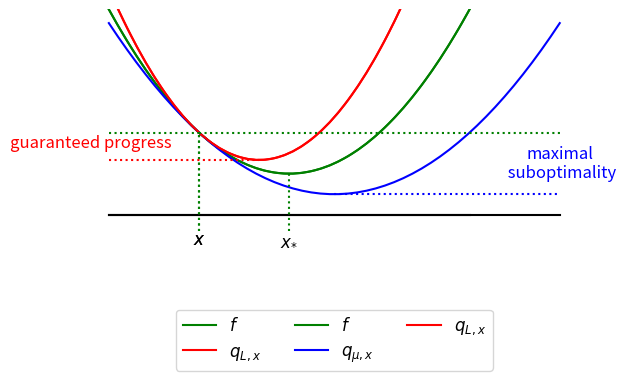

Python code for this plot:
#!/usr/bin/env python
# coding: utf-8

# # Gradient Descent

# ## Überblick

# Wir betrachten das Gradient-Descent Verfahren 
# \begin{equation*}
# x_{t+1} = x_t - \gamma_t f'_t,
# \end{equation*}
# untersuchen Konvergenz, d.h.
# \begin{equation*} 
# f_t - f_\ast \xrightarrow{t\to\infty} 0
# \end{equation*}
# bzw.
# \begin{equation*} 
# \|x_t - x_\ast\| \xrightarrow{t\to\infty} 0
# \end{equation*}  
# und versuchen das asymptotische Verhalten genauer zu analysieren.
#   
# Für den Rest des Kapitels setzen wir $f\in C^1(\mathbb{R}^d)$ konvex und $\gamma_t = \gamma$ konstant voraus.

# ## Vorüberlegungen

# Ist
#   $f\in C^1(\mathbb{R}^d)$, 
#   $x_\ast = \mathrm{argmin}_{x\in\mathbb{R}}f(x)$, 
#   $x_{t+1} = x_t - \gamma f'_t$, dann gilt
#   \begin{equation*} 
#   \begin{aligned}
#   \|x_{t+1}-x_{*}\|_{2}^{2} 
#   &=\|x_{t}-x_{*}-\gamma f_{t}^{\prime}\|_{2}^{2} \\
#   &=\|x_{t}-x_{*}\|_{2}^{2}+\gamma^{2}\|f_{t}^{\prime}\|_{2}^{2}-2
#   \gamma f_{t}^{\prime}(x_{t}-x_{*})
#   \end{aligned}
#   \end{equation*}
#   und somit
#   \begin{equation*} 
#   f'_{t}(x_{t}-x_{*}) 
#   =\frac{1}{2 \gamma}\big(\gamma^{2}\|f_{t}^{\prime}\|_{2}^{2}
#   +\|x_{t}-x_{*}\|_{2}^{2}-\|x_{t+1}-x_{*}\|_{2}^{2}\big).
#   \end{equation*}
# 
# Für konvexes $f$  ist
#   \begin{equation*} 
#   f(y) \geq f(x) + f'(x)(y-x)
#   \end{equation*}
#   und mit $y=x_\ast$, $x=x_t$
#   \begin{equation*} 
#   f_\ast \geq f_t + f'_t (x_\ast-x_t)
#   \end{equation*}
#   bzw.
#   \begin{align*} 
#   0 
#   \leq f_t - f_\ast
#   &\leq f'_t(x_t - x_\ast)\\
#   &= \frac{1}{2 \gamma}\big(\gamma^{2}\|f_{t}^{\prime}\|_{2}^{2}
# +\|x_{t}-x_{*}\|_{2}^{2}-\|x_{t+1}-x_{*}\|_{2}^{2}\big).
#   \end{align*}

# Aufsummiert erhält man
# \begin{align*} 
# \sum_{t=0}^{T-1} (f_t - f_\ast)
# & \leq \sum_{t=0}^{T-1} f'_t(x_t - x_\ast)\\
# &   =   \frac{1}{2 \gamma}
#         \ \sum_{t=0}^{T-1} 
#          \big( \gamma^{2}\|f_{t}^{\prime}\|_{2}^{2}
#                 +\|x_{t}-x_\ast\|_{2}^{2}
#                 -\|x_{t+1}-x_{*}\|_{2}^{2}
#           \big)
# \end{align*}
# bzw.
# \begin{align*} 
# \underbrace{\frac{1}{T}\sum_{t=0}^{T-1} (f_t - f_\ast)}_{\text{''mittlere Abweichung von } f_\ast  \text{''}}
# & \leq 
#   \frac{\gamma}{2}
#   \underbrace{\frac{\sum_{t=0}^{T-1} \|f_{t}^{\prime}\|_{2}^{2}}{T}}_\text{''mittlerer Gradient''} 
# \\
# & \quad +
#   \frac{1}{2 \gamma}
#   \underbrace{\frac{\|x_{0}-x_\ast\|_{2}^{2}-\left\|x_{T}-x_{*}\right\|_{2}^{2}}{T}}_{\leq \frac{\|x_{0}-x_\ast\|_{2}^{2}}{T} = \mathcal{O}(\frac{1}{T})\ \text{''Startfehler''}}.
# \end{align*}

# Mit $\hat{t} = \mathrm{argmin}_{t\in\{0,\ldots,T-1\}}(f_t - f_\ast)$ ($\hat{t}$ nicht notwendig gleich $T-1$) folgt
#   \begin{equation*} 
#   f_{\hat{t}} - f_\ast \leq \frac{1}{T}\sum_{t=0}^{T-1} (f_t - f_\ast).
#   \end{equation*}
# Der Anteil 
#   \begin{equation*} 
#   \frac{1}{2 \gamma}\frac{\|x_{0}-x_\ast\|_{2}^{2}-\|x_{T}-x_{*}\|_{2}^{2}}{T}
#   \end{equation*} 
#   war zu erwarten.
# Das Ziel ist es nun
#   \begin{equation*} 
#   \frac{\gamma}{2T} \sum_{t=0}^{T-1} \|f_{t}^{\prime}\|_{2}^{2}
#   \end{equation*}
#   zu kontrollieren.
# Dazu muss $f$ zusätzliche Voraussetzungen erfüllen.

# ## Lipschitz-Stetigkeit

# Im letzten Abschnitt haben wir  $f\in C^1(\mathbb{R}^d)$ konvex vorausgesetzt.
# Jetzt fordern wir zusätzlich Lipschitz-Stetigkeit von $f$, d.h.
# \begin{equation*} 
# |f(y) - f(x)| \leq L_f \|y - x\| \quad \forall x,y\in\mathbb{R}^d.
# \end{equation*}
# Dies ist äquivalent zur Beschränktheit des Gradienten, wie das folgende
# Ergebnis aus der Analysis zeigt.

# **Lemma:** $f:\mathbb{R}^d \supset \mathrm{dom}(f) \rightarrow \mathbb{R}$ differenzierbar
# (nicht notwendig konvex), $X\subset\mathrm{dom}(f)$ offen, konvex.
# Dann ist
# \begin{equation*} 
# |f(x) -f(y)| \leq L_f \|x-y\| \quad \forall x,y\in X
# \end{equation*}
# äquivalent zu
# \begin{equation*} 
# \|f'(x)\| \leq L_f \quad \forall x\in X,
# \end{equation*}
# wobei bei $f'$ die induzierte Operatornorm benutzt wird.

# **Beweis:**
# 
# "$\Rightarrow$"
# 
# - für $f$ gelte
#     \begin{equation*} 
#     |f(x) -f(y)| \leq L_f \|x-y\| \quad \forall x,y\in X
#     \end{equation*}
# 
# - da $X$ offen ist gibt es für jedes $x\in X$ eine Kugel
# $B_r(x)$ mit ${B}_r(x)\subset X$
# 
# - für beliebiges $v\in\mathbb{R}^d$ mit $\|v\|=1$ ist deshalb die Funktion
#     \begin{equation*} 
#     g(t) = f(x + tv), \quad t \in (-r,r)
#     \end{equation*}
#   wohldefiniert
# 
# - mit $f$ ist auch $g$ differenzierbar mit
#     \begin{equation*} 
#     g'(t) = f'(x + tv)v
#     \end{equation*}
#   und somit gilt für alle $v\in\mathbb{R}^d$ mit $\|v\|=1$
#     \begin{align*}
#     \|f'(x)v\|
#     &= |g'(0)| \\
#     &= \big| \lim_{t\to 0} \frac{g(t) - g(0)}{t}  \big| \\
#     &= \lim_{t\to 0}  \big| \frac{f(x + tv) - f(x)}{t}  \big| \\
#     &\leq L_f \lim_{t\to 0}  \big\| \frac{x + tv - x}{t}  \big\| \\
#     & = L_f \|v\|,
#     \end{align*}
#   also
#     \begin{equation*} 
#     \|f'(x)\| \leq L_f 
#     \end{equation*}
# 
# "$\Leftarrow$"
# 
# - für $f$ gelte
#     \begin{equation*} 
#     \|f'(x)\| \leq L_f \quad \forall x\in X
#     \end{equation*}
# 
# - da $X$ konvex ist, ist für alle $x,y\in X$ und $t\in[0,1]$ die Funktion
#     \begin{equation*} 
#     g(t) = f\big(x+ t(y-x)\big)
#     \end{equation*}
#   wohldefiniert und es gilt
#     \begin{equation*} 
#     g(0) = f(x),
#     \quad
#     g(1) = f(y)
#     \end{equation*}
# 
# - mit $f$ ist auch $g$ differenzierbar mit
#     \begin{equation*} 
#     g'(t) = f'\big(x+ t(y-x)\big)(y-x)
#     \end{equation*}
# 
# - durch Anwendung des Mittelwertsatzes folgt
#     \begin{align*}
#     |f(x) - f(y)| 
#     & = |g(1) - g(0)| \\
#     & = |g'(\tau)|\\
#     & = |f'\big(\underbrace{x+ \tau (y-x)}_{\xi}\big)(y-x)| \\
#     & \leq \|f'(\xi)\| \ \|y-x\| \\
#     & \leq L_f \|x-y\| 
#     \end{align*}
# 
# $\square$

# Setzen wir dies in die summierte Abschätzung von oben ein, so erhalten wir
#   \begin{align*}
#   \sum_{t=0}^{T-1} (f_t - f_\ast)
#   &\leq \sum_{t=0}^{T-1}f'_t(x_t - x_\ast)\\
#   & = \frac{1}{2 \gamma}
#       \ \sum_{t=0}^{T-1} 
#    \big(\gamma^{2}\|f_{t}^{\prime}\|_{2}^{2}+\|x_{0}-x_\ast\|_{2}^{2}-\|x_{t+1}-x_{*}\|_{2}^{2}\big)\\
#   & \leq \frac{\gamma}{2}T L_f^2 
#   + \frac{1}{2\gamma} 
#   \big( 
#   \underbrace{\|x_{0}-x_{*}\|_{2}^{2}}_{e_0^2}
#   -
#   \underbrace{\|x_{T}-x_{*}\|_{2}^{2}}_{\geq 0}
#   \big)\\
#   &\leq \frac{\gamma T L_f^2}{2} + \frac{e_0^2}{2\gamma},\\
#   \end{align*}
# also
#   \begin{align*} 
#   \min_{t=0,\ldots,T-1}(f_t - f_\ast)
#   \leq \frac{1}{T} \sum_{t=0}^{T-1} (f_t - f_\ast)
#   \leq \frac{\gamma L_f^2}{2} + \frac{e_0^2}{2\gamma T}.
#   \end{align*}

# Wann verschwindet die rechte Seite für $T\to\infty$ ?
# Beide Summanden auf der rechten Seite sind $\geq 0$, so dass
#   \begin{equation*} 
#   \frac{\gamma L_f^2}{2}\xrightarrow{T\to\infty}0,
#   \quad
#   \frac{e_0^2}{2\gamma T}\xrightarrow{T\to\infty}0
#   \end{equation*}
# gelten muss, also
#   \begin{equation*} 
#   \gamma \xrightarrow{T\to\infty}0, \quad \gamma T \xrightarrow{T\to\infty}\infty.
#   \end{equation*}
# Mit dem Ansatz
#   \begin{equation*} 
#   \gamma = \frac{c}{T^\omega}, \quad c,\omega > 0
#   \end{equation*}
# gilt immer $\gamma \xrightarrow{T\to\infty}0$.

# Für den zweiten Teil erhalten wir 
#   $\gamma T = c T^{1-\omega}\xrightarrow{T\to\infty}\infty$
# falls  $1-\omega>0$, also 
#   \begin{equation*} 
#   \omega < 1
#   \end{equation*}
# ist.
# Oben eingesetzt folgt
#   \begin{align*} 
#   \min_{t=0,\ldots,T-1}(f_t - f_\ast)
#   &\leq \frac{\gamma L_f^2}{2} + \frac{e_0^2}{2\gamma T} \\ 
#   & = 
#   \frac{c L_f^2}{2}\frac{1}{T^\omega} + \frac{e_0^2}{2c} \frac{1}{T^{1-\omega}} \\
#   &= \mathcal{O}\Big(\big(\frac{1}{T}\big)^{\min(\omega,1-\omega)}\Big).
#   \end{align*}

# Die obere Schranke
#   \begin{equation*} 
#   g(\gamma) = \frac{\gamma L_f^2}{2} + \frac{e_0^2}{2\gamma T}
#   \end{equation*}
# wird wegen
#   \begin{equation*} 
#   g'(\gamma) = \frac{ L_f^2}{2} - \frac{e_0^2}{2\gamma^2 T},
#   \quad
#   g''(\gamma) =  \frac{e_0^2}{\gamma^3 T} \geq 0
#   \end{equation*}
# minimal für
#   \begin{equation*} 
#   \gamma_{\min} = \frac{e_0}{L_f\sqrt{T}}
#   \end{equation*}
# mit
#   \begin{equation*} 
#   g_{\min} = g(\gamma_{\min}) = \frac{ L_f e_0}{\sqrt{T}}.
#   \end{equation*}

# Damit erhalten wir das folgende Ergebnis.
# 
# 
# **Satz:** $f:\mathbb{R}^d\to \mathbb{R}$, konvex, $C^1$, L-stetig mit Konstante $L_f$
# und es existiere $x_\ast = \mathrm{argmin}_{x\in\mathbb{R}^d}f(x)$.
# 
# Mit $\gamma = \frac{c}{T^\omega}$, $\omega\in(0,1)$, gilt
# \begin{align*} 
# \min_{t=0,\ldots,T-1}(f_t - f_\ast)
# &\leq \frac{1}{T} \sum_{t=0}^{T-1} (f_t - f_\ast)\\
# &= \mathcal{O}\Big(\big(\frac{1}{T}\big)^{\min(\omega,1-\omega)}\Big)
# \quad 
# \text{für}
# \quad
# T\to\infty.
# \end{align*}
# 
# Die optimale Ordnung ist $\frac{1}{2}$ bei $\omega=\frac{1}{2}$.
# 
# Mit $e_0 = \|x_0 - x_\ast\|_2$, $\gamma = \frac{e_0}{L_f\sqrt{T}}$ gilt außerdem
# \begin{equation*} 
# \min_{t=0,\ldots,T-1}(f_t - f_\ast)
# \leq \frac{1}{T} \sum_{t=0}^{T-1} (f_t - f_\ast)
# \leq \frac{ L_f e_0}{\sqrt{T}}.
# \end{equation*}  

# **Bemerkung:**
# 
# - $\min_{t=0,\ldots,T-1}(f_t - f_\ast) \leq \varepsilon$ gilt damit sicher, falls
#     \begin{equation*} 
#     \frac{ L_f e_0}{\sqrt{T}} \leq \varepsilon
#     \end{equation*}
#   bzw.
#     \begin{equation*} 
#     T \geq \big(\frac{e_0}{L_f \varepsilon}\big)^2
#     \end{equation*}
# 
# - für $\min_{t=0,\ldots,T-1}(f_t - f_\ast) \leq \varepsilon$ benötigen 
#   wir damit höchstens $\mathcal{O}(\frac{1}{\varepsilon^2})$ Schritte
# 
# - in der Praxis gibt man $\varepsilon$ vor, bestimmt $T$ und das zugehörige (feste) 
#     \begin{equation*} 
#     \gamma = \frac{e_0}{L_f\sqrt{T}}
#     \end{equation*}  und führt dann (maximal) $T-1$ Schritte des Verfahrens durch
# 
# - für $\varepsilon\to 0$ gilt $T\to\infty$ und 
#     \begin{equation*} 
#     \gamma = \frac{e_0}{L_f\sqrt{T}} \to 0
#     \end{equation*}

# ## $L$-Glattheit

# Ist $f$ konvex und $C^1$, dann gilt
# \begin{equation*} 
# f(y) \geq f(x) + f'(x)(y-x),
# \end{equation*}
# d.h. der Graph von $f$ verläuft oberhalb seiner Tangenten.
# Zur Abschätzung nach oben führen wir den folgenden Begriff ein.
# 
# 
# **Definition:**
# $f:\mathbb{R}^d \supset \mathrm{dom}(f) \to \mathbb{R}$ (nicht notwendig konvex),
# $X\subset \mathrm{dom}(f)$. 
# $f$ heißt $L$-glatt auf $X$ falls ein $L>0$ existiert, mit
# \begin{equation*} 
# f(y) \leq f(x) + f'(x)(y-x) + \frac{1}{2}L \|y-x\|_2^2
# \quad \forall x,y\in X.
# \end{equation*}
# 
#   
# **Bemerkung:** Ist $f$ $L$-glatt, so verläuft der Graph von $f$ unterhalb der
# quadratischen Approximation 
# \begin{equation*} 
# q_{L,x}(y) = f(x) + f'(x)(y-x) + \frac{1}{2}L\|y-x\|_2^2.
# \end{equation*}

# In[1]:


import sympy as sy
import numpy as np
import matplotlib.pyplot as plt

get_ipython().run_line_magic('matplotlib', 'inline')

fsize = 12

x = sy.symbols('x')
f  = sy.Lambda(x, x*x/2 + 1/2)
f1 = sy.Lambda(x, f(x).diff(x))

L  = 3/4
x0 = -1

ql = sy.Lambda(x, f(x0) + f1(x0)*(x-x0) + L*(x-x0)**2)

ql = sy.lambdify(x, ql(x))
f  = sy.lambdify(x, f(x))

x = np.linspace(-2,2)
xmin = x.min()
xmax = x.max()
plt.plot(x, f(x) , 'g', label = '$f$')
plt.plot(x, ql(x), 'r', label = '$q_{L,x}$')
plt.axis('off')
#
tic = 0.2
plt.plot([xmin, xmax], [0,0], 'k')
#
plt.text(x0, -tic, '$x$', ha = 'center', va = 'top', fontsize=fsize)
plt.plot([x0,x0], [-tic,f(x0)], 'g:')
#
plt.legend(loc='lower center', ncol=3, fontsize=fsize)
plt.ylim(xmin, f(xmin));


# $L$-Glattheit ist eng verknüpft mit der  Lipschitz-Stetigkeit
# des Gradienten $f'$.
# 
# 
# **Lemma:**
# $f:\mathbb{R}^d \supset \mathrm{dom}(f) \to \mathbb{R}$ 
# sei differenzierbar (nicht notwendig konvex).
# Ist $f'$  Lipschitz-stetig, d.h.
# \begin{equation*} 
# \|f'(y) - f'(x)\| \leq L \|y-x\| \quad \forall x,y,
# \end{equation*}
# dann gilt
# \begin{equation*} 
# \big(f'(y)-f'(x)\big)(y-x) \leq L \|y-x\|^2.
# \end{equation*}
#   
# **Beweis:**
# Da $f'(x), f'(y)$ lineare stetige Operatoren sind gilt
# \begin{align*} 
# \big(f'(y)-f'(x)\big)(y-x)
# &\leq \big|\big(f'(y)-f'(x)\big)(y-x) \big|\\
# &\leq \|f'(y)-f'(x)\| \ \|y-x\|\\
# &\leq L \|y-x\|^2
# \end{align*}
# 
# $\square$

# **Lemma:**
# $f:\mathbb{R}^d \supset \mathrm{dom}(f) \to \mathbb{R}$ 
# sei differenzierbar (nicht notwendig konvex),
# $\mathrm{dom}(f)$ konvex.
# Dann ist
# \begin{equation*} 
# \big(f'(y)-f'(x)\big)(y-x) \leq L \|y-x\|^2
# \quad \forall x,y
# \end{equation*}
# äquivalent zu
# \begin{equation*} 
# f(y) \leq f(x) + f'(x)(y-x) + \frac{1}{2} L \|y-x\|^2
# \quad \forall x,y.
# \end{equation*}

# **Beweis:**
# 
# "$\Rightarrow$"
# 
# - mit
#     \begin{equation*} 
#     g(t) = f\big(x+t(y-x)\big)
#     \end{equation*}
#   folgt
#     \begin{equation*} 
#     g'(t) = f'\big(x+t(y-x)\big)(y-x)
#     \end{equation*}    
#   und für $t>0$
#     \begin{align*}
#     g'(t) - g'(0)
#     & = \big( f'\big(x+t(y-x)\big) - f'(x) \big) (y-x) \\
#     & = \frac{1}{t} \big( f'\big(x+t(y-x)\big) - f'(x) \big) t(y-x) \\
#     &\leq \frac{1}{t}  L \|t(y-x)\|^2 \\
#     & = tL \|y-x\|^2 
#     \end{align*}
# 
# - damit erhalten wir
#     \begin{align*}
#     f(y)
#     &= g(1) \\
#     &= g(0) + \int_0^1g'(\tau)\:d\tau\\
#     &\leq f(x)  + \int_0^1 g'(0) + \tau L \|y-x\|^2  \:d\tau\\
#     & = f(x) +  f'(x)(y-x) + \frac{1}{2} L \|y-x\|^2
#     \end{align*}
# 
# "$\Leftarrow$"
# 
# - nach Voraussetzung ist
#     \begin{equation*} 
#     f(y) \leq f(x) + f'(x)(y-x) + \frac{1}{2} L \|y-x\|^2
#     \end{equation*}
#   bzw.
#     \begin{equation*} 
#     f(x) \leq f(y) + f'(y)(x-y) + \frac{1}{2} L \|x-y\|^2
#     \end{equation*}
# 
# - Addition der beiden Ungleichungen liefert
#     \begin{equation*} 
#     f(y) + f(x) \leq f(x) + f(y) + \big(f'(x)-f'(y)\big) (y-x) +  L \|y-x\|^2,
#     \end{equation*}
#   also
#     \begin{equation*} 
#     \big(f'(y)-f'(x)\big)(y-x) \leq L \|y-x\|^2
#     \end{equation*}
# 
# $\square$

# **Bemerkung:**
# Ist $f'$ Lipschitz-stetig, dann ist $f$  L-glatt.
#   
# Ist $f$ konvex, $\mathrm{dom}(f)=\mathbb{R}^d$ und existiert 
# ein $x_\ast \in \mathrm{dom}(f)$ mit $f(x_\ast)=\inf_{x}f(x)$,
# dann gilt auch die Umkehrung.

# **Lemma:**
# $f:\mathbb{R}^d  \to \mathbb{R}$ sei differenzierbar (nicht notwendig konvex) und
# es existiere $x_\ast$ mit 
# $f(x_\ast)=\inf_{x\in\mathbb{R}^d}f(x)$.
# Ist $f$ L-glatt mit Konstante $L$, dann gilt
# \begin{equation*} 
# \frac{1}{2L}\|f'(x)\|_2^2 \leq f(x) - f(x_\ast) \leq \frac{L}{2}\|x - x_\ast\|_2^2
# \end{equation*}
# und $f'$ ist Lipschitz-stetig mit Konstante $L$.

# **Beweis:**
# 
# - Abschätzung nach oben:
#   
#   - da $x_\ast$ globaler Minimierer ist muss $f'(x_\ast)=0$ sein und somit
#       \begin{align*} 
#       f(x) 
#       &\leq f(x_\ast) + f'(x_\ast)(x-x_\ast) + \frac{1}{2} L \|x-x_\ast\|_2^2\\
#       &= f(x_\ast) + \frac{1}{2} L \|x-x_\ast\|_2^2
#       \end{align*}
#     
# - Abschätzung nach unten: 
#   
#   - wir benutzen
#       \begin{align*} 
#       f(x_\ast) &= \inf_y f(y) \leq \inf_y u(y),
#       \\
#       u(y) &= f(x) + f'(x)(y-x) + \frac{1}{2} L \|y-x\|_2^2
#       \end{align*}
#     und minimieren die quadratische Funktion $u$
#   
#   - für die Ableitungen erhalten wir
#       \begin{equation*} 
#       u'(y) = f'(x) + L(y-x),
#       \quad
#       u''(y) = L I
#       \end{equation*}
# 
#   - $u$ ist (strikt) konvex mit globalem Minimierer $y_\ast$ mit
#       \begin{equation*} 
#       0 = u'(y_\ast) \quad \Leftrightarrow \quad y_\ast - x = -\frac{1}{L}f'(x)
#       \end{equation*}
#     und Minimum
#       \begin{align*}
#       u_\ast = u(y_\ast) 
#       &=  f(x) + f'(x)(y_\ast-x) + \frac{1}{2} L \|y_\ast-x\|_2^2\\
#       &=  f(x) - \frac{1}{L}\|f'(x)\|_2^2 + \frac{1}{2} L \|\frac{1}{L}f'(x)\|_2^2\\
#       &=  f(x) - \frac{1}{2L} \|f'(x)\|_2^2
#       \end{align*}
#       
#   - somit folgt
#       \begin{equation*} 
#       f(x_\ast) \leq f(x) - \frac{1}{2L} \|f'(x)\|_2^2
#       \end{equation*}
# 
# - Lipschitz-Stetigkeit von $f'$:
#  
#   - wir betrachten die Funktion
#       \begin{equation*} 
#       g(y) = f(y) - f'(x)y
#       \end{equation*}
#   
#   - mit $f$ ist auch $g$ konvex und differenzierbar mit Ableitung
#       \begin{equation*} 
#       g'(y) = f'(y) - f'(x)
#       \end{equation*}
#   
#   - damit ist $g'(x)=0$, also ist $y_\ast = x$ globales Minimum von $g$
#     
#   - außerdem folgt aus der $L$-Glattheit von $f$ für beliebiges $z$
#       \begin{align*}
#       g(y) &+ g'(y)(z-y) + \frac{1}{2} L \|z-y\|_2^2 = \\
#       &= f(y) - f'(x)y + \big( f'(y) - f'(x) \big)(z-y) + \frac{1}{2} L \|z-y\|_2^2 \\
#       & = f(y) + f'(y)(z-y) + \frac{1}{2} L \|z-y\|_2^2 
#           - f'(x)y  - f'(x) (z-y) \\
#       & \geq f(z) - f'(x) z \\
#       & = g(z)
#       \end{align*}    
#       so dass auch $g$ $L$-glatt ist
#   
#   - somit können wir die Abschätzung nach unten aus dem vorherigen Teil auf $g$ anwenden
#       und erhalten wegen $y_\ast=x$
#       \begin{align*}
#       \frac{1}{2L} \|f'(y) - f'(x)\|_2^2
#       &=  \frac{1}{2L}\|g'(y)\|_2^2 \\
#       &\leq g(y) - g(y_\ast)\\
#       & =   g(y) - g(x)\\
#       &= f(y) - f'(x)y - \big(f(x) - f'(x)x\big)\\
#       &= f(y) - f(x) - f'(x)(y-x),
#       \end{align*}
#       also
#       \begin{equation*} 
#       f(y) - f(x) - f'(x)(y-x) \geq \frac{1}{2L} \|f'(y) - f'(x)\|_2^2
#       \end{equation*}
#       bzw. durch vertauschen von $x$ und $y$
#       \begin{equation*} 
#       f(x) - f(y) - f'(y)(x-y) \geq \frac{1}{2L} \|f'(y) - f'(x)\|_2^2
#       \end{equation*}
# 
#   - durch Addition der beiden Ungleichungen erhalten wir
#       \begin{equation*} 
#       (f'(y) - f'(x))(y-x) \geq \frac{1}{L} \|f'(y) - f'(x)\|_2^2
#       \end{equation*}
#     und mit Cauchy-Schwartz
#       \begin{align*} 
#       \|f'(y) - f'(x)\|_2^2 
#       &\leq L \big(f'(y) - f'(x)\big)(x-y)\\
#       &\leq L \|f'(y) - f'(x)\|_2 \|x-y\|_2,
#       \end{align*}
#     so dass $f'$ Lipschitz-stetig mit Konstante $L$ ist
#   
#   $\square$

# **Bemerkung:** 
# Sei $f:\mathbb{R}^d\to \mathbb{R}$ konvex, $C^1$ und es existiere $x_\ast \in \mathrm{dom}(f)$ mit 
# $f(x_\ast)=\inf_{x}f(x)$. 
# Dann ist äquivalent:
# 
# - $f$ ist $L$-glatt mit Parameter $L$
#   
# - $\|f'(y)-f'(x)\|_2 \leq L \|y-x\|_2 \quad \forall x,y\in \mathbb{R}^d$
# 
# 
# $L$-Glattheit ist also unter diesen Voraussetzungen äquivalent dazu, 
# dass $f'$ Lipschitz-stetig mit Konstante $L$ ist.

# Folgende Operation erhalten die $L$-Glattheit:
# 
# - für  $i=1,\ldots,m$ seien $f_i:\mathbb{R}^d \supset \mathrm{dom}(f_i) \to \mathbb{R}$, $L$-glatt mit Parameter $L_i$ und $\lambda_i \geq 0$. Dann ist
#     \begin{equation*} 
#     f = \sum_{i=1}^m \lambda_i f_i
#     \end{equation*}
#   $L$-glatt mit Konstante
#     \begin{equation*} 
#     L = \sum_{i=1}^m \lambda_i L_i
#     \end{equation*}
#   über 
#     \begin{equation*} 
#     \mathrm{dom}(f) = \bigcap_{i=1}^m \mathrm{dom}(f_i)
#     \end{equation*}
#     
# - ist $f:\mathbb{R}^d \supset \mathrm{dom}(f) \to \mathbb{R}$ $L$-glatt mit Konstante $L$, $g:\mathbb{R}^m\to \mathbb{R}^d$ affin linear, d.h.
#   \begin{equation*} 
#   g(z) = Az + b,
#   \end{equation*}
#   dann ist $f\circ g$ auch $L$-glatt mit  
#   \begin{equation*} 
#   \tilde{L} = L \, \|A\|_2^2,
#   \quad
#   \mathrm{dom}(f\circ g)
#   =
#   \big\{z \ | z\in\mathbb{R}^m,\ g(z)\in \mathrm{dom}(f)\big\}
#   \end{equation*}

# Für $f$ konvex und $L$-glatt werden wir nun günstigere Konvergenzresultate für Gradient-Descent erhalten.
# Wir benutzen $L$-Glattheit mit $y=x_{t+1}$, $x=x_t$
#   \begin{equation*} 
#   f_{t+1} \leq f_{t}+f_{t}^{\prime}(x_{t+1}-x_{t})+\frac{L}{2}\|x_{t+1}- x_{t}\|_{2}^{2}.
#   \end{equation*}
# Mit $x_{t+1}-x_{t}=-\gamma  f_t$ folgt
#   \begin{equation*} 
#   f_{t+1} 
#   \leq f_{t}-\gamma\|f_{t}^{\prime}\|_{2}^{2}+\frac{L}{2} \gamma^{2}\|f_{t}^{\prime} \|_{2}^{2}
#   =f_{t}-\underbrace{\gamma\big(1-\frac{L}{2}\gamma\big)}_{=: \beta}\|f_{t}^{\prime}\|_2^{2}.
#   \end{equation*}
# Für $\gamma > 0$ ist $\beta > 0$ genau dann, wenn 
#   \begin{equation*} 
#   1-\frac{L}{2}\gamma > 0,
#   \end{equation*}
# also genau dann, wenn
#   \begin{equation*} 
#   0 < \gamma < \frac{2}{L}.
#   \end{equation*}

# Damit folgt
# 
# 
# **Descent-Lemma:** Ist $f:\mathbb{R}^d\to \mathbb{R}$ $L$-glatt, dann gilt 
#   \begin{equation*} 
#   f_{t+1} 
#   \leq f_{t}-\beta\|f_{t}^{\prime}\|_2^{2},
#   \quad
#   \beta = \gamma\big(1-\frac{\gamma L}{2}\big)
#   \end{equation*}
# und $\beta > 0$ falls $0 < \gamma < \frac{2}{L}$.
# 
# 
# **Bemerkung:** Für $f$ $L$-glatt und  $0 < \gamma < \frac{2}{L}$ fällt $f_t$
#   also *monoton*.

# Damit verschärfen wir jetzt unser Konvergenzresultat aus dem vorherigen Abschnitt.
# Nach den Vorüberlegungen gilt
#   \begin{equation*} 
#   \sum_{t=0}^{T-1} (f_t - f_\ast)
#   \leq  \frac{\gamma}{2} \sum_{t=0}^{T-1} \|f_{t}^{\prime}\|_{2}^{2}
#   + \frac{1}{2 \gamma} \|x_{0}-x_{*}\|_{2}^{2}
#   - \frac{1}{2 \gamma} \|x_{T}-x_{*}\|_{2}^{2}.
#   \end{equation*}
#   
# Aus dem Descent-Lemma folgt
#   \begin{equation*} 
#   \|f_{t}^{\prime}\|_2^{2} \leq \frac{1}{\beta}(f_{t}-f_{t+1})
#   \end{equation*}
# und somit
#   \begin{align*}
#   \sum_{t=0}^{T-1} (f_t - f_\ast)
#   &\leq  \frac{\gamma}{2\beta} \sum_{t=0}^{T-1}(f_{t}-f_{t+1})
#   + \frac{1}{2 \gamma} \big(\|x_{0}-x_{*}\|_{2}^{2} - \|x_{T}-x_{*}\|_{2}^{2}\big)
#   \\
#   &=  \frac{\gamma}{2\beta} (f_{0}-f_{T}) 
#   + \frac{1}{2 \gamma} \big(\|x_{0}-x_{*}\|_{2}^{2} - \|x_{T}-x_{*}\|_{2}^{2}\big).
#   \end{align*}
# Für $\gamma < \frac{2}{L}$ ist $f_{t+1}\leq f_t$, so dass
#   \begin{equation*} 
#   f_{T-1} \leq \frac{1}{T}\sum_{t=0}^{T-1}f_t 
#   \end{equation*}
# und damit
#   \begin{align*} 
#   f_{T-1}-f_\ast 
#   &\leq \frac{1}{T}\sum_{t=0}^{T-1}(f_t -f_\ast)\\
#   &\leq \frac{1}{T}
#   \Big(
#   \frac{\gamma}{2\beta} (f_{0}-f_{T}) 
#   + \frac{1}{2 \gamma} \big(\|x_{0}-x_{*}\|_{2}^{2} - \|x_{T}-x_{*}\|_{2}^{2}\big) 
#   \Big).
#   \end{align*}
# Mit $\|x_{T}-x_{*}\|_{2}\geq 0$ erhalten wir schließlich
#   \begin{equation*} 
#   f_{T-1}-f_\ast 
#     \leq \frac{1}{T}
#   \Big(
#   \frac{\gamma}{2\beta} (f_{0}-f_{\ast}) 
#   + \frac{1}{2 \gamma} \|x_{0}-x_{*}\|_{2}^{2} 
#   \Big).
#   \end{equation*}

# **Satz:** $f:\mathbb{R}^d\to \mathbb{R}$, konvex, $L$-glatt mit Konstante $L$
# und es existiere $x_\ast = \mathrm{argmin}_{x\in\mathbb{R}^d}f(x)$.
# Für  $0 < \gamma < \frac{2}{L}$ ist
# \begin{align*} 
# f_{T}-f_\ast 
# &\leq \frac{1}{T+1}
# \Big(
# \frac{\gamma}{2\beta} (f_{0}-f_{\ast}) 
# + \frac{1}{2 \gamma} \|x_{0}-x_{*}\|_{2}^{2} 
# \Big)
# \\
# &= \mathcal{O}\big( \frac{1}{T} \big)
# \quad \text{für}\quad  T\to\infty.
# \end{align*}

# **Bemerkung:**
# 
# - $f_{T} - f_\ast \leq \varepsilon$ gilt damit sicher, falls
#     \begin{equation*} 
#     \frac{1}{T+1}
#     \Big(
#     \frac{\gamma}{2\beta} (f_{0}-f_{\ast}) 
#     + \frac{1}{2 \gamma} \|x_{0}-x_{*}\|_{2}^{2} 
#     \Big) \leq \varepsilon
#     \end{equation*}
#   also
#     \begin{equation*} 
#     T \geq \frac{1}{\varepsilon}
#     \Big(
#     \frac{\gamma}{2\beta} (f_{0}-f_{\ast}) 
#     + \frac{1}{2 \gamma} \|x_{0}-x_{*}\|_{2}^{2} 
#     \Big) - 1
#     = \mathcal{O}\big(\frac{1}{\varepsilon}\big)
#     \end{equation*}
#   
# - da $\gamma < \frac{2}{L}$ sein muss kann wegen des Terms
#     \begin{equation*} 
#     \frac{1}{2 \gamma} \|x_{0}-x_{*}\|_{2}^{2}
#     \end{equation*}
#   die Asymptotik der oberen Schranke nicht mehr durch
#   eine $T$-abhängige Wahl von $\gamma$ verbessert werden

# ## $\mu$-Konvexität

# Bis jetzt haben wir nur Abschätzungen für $f_t - f_\ast$ bewiesen.
# Nun werden wir $\|x_t - x_\ast\|_2$ betrachten.
# Dazu benötigen wir nochmals stärkere Voraussetzungen, nämlich $\mu$-Konvexität.
# Damit werden wir zusätzlich auch eine besseres asymptotisches Verhalten
# nachweisen können.

# $f$ ist $\mu$-konvex falls $f(x)-\frac{\mu}{2}\|x\|_2^2$ konvex ist.
# Ist $f$ zusätzlich differenzierbar, so erhalten wir das folgende Ergebnis.
# 
# 
# **Lemma:** Ist $f$ $\mu$-konvex und differenzierbar, dann gilt
#   \begin{equation*} 
#   f(y) \geq f(x) + f'(x)(y-x) + \frac{\mu}{2}\|y-x\|_2^2
#   \quad
#   \forall x,y
#   \end{equation*}
# und
#   \begin{equation*} 
#   \big(f'(y) - f'(x)\big)(y-x) \geq \mu \|y-x\|_2^2
#   \quad
#   \forall x,y.
#   \end{equation*}

# **Beweis:**
# 
# - $f$ ist $\mu$-konvex falls $g(x) = f(x)-\frac{\mu}{2}\|x\|_2^2$ konvex ist
#   
# - mit $f$ ist auch $g$ differenzierbar mit
#     \begin{equation*} 
#     g'(x) = f'(x) - \mu x
#     \end{equation*}
#   
# - wegen
#     \begin{equation*} 
#     g(y) \geq g(x)+g'(x)(y-x)
#     \end{equation*}
#   ist
#     \begin{equation*} 
#     f(y)-\frac{\mu}{2}\|y\|_{2}^{2} 
#     \geq 
#     f(x)-\frac{\mu}{2}\|x\|_2^{2} + \big(f'(x) - \mu x\big)^T(y-x)
#     \end{equation*}
#   bzw.
#     \begin{equation*} 
#     f(y) 
#     \geq f(x)+f'(x)(y-x)
#     +\frac{\mu}{2} \big(\underbrace{y^{T} y-x^{T} x-2 x^{T}(y-x)}_{h}\big)
#     \end{equation*}
#   mit
#     \begin{align*} 
#     h 
#     &= y^{T} y - x^{T} x - 2 x^{T}y + 2 x^{T}x
#     \\
#     &= y^{T} y - 2 x^{T}y + x^{T} x
#     \\
#     &= \|y-x\|_2^2,
#     \end{align*}
#   also
#     \begin{equation*} 
#     f(y) \geq f(x) + f'(x)(y-x) + \frac{\mu}{2}\|y-x\|_2^2
#     \end{equation*}
#     
#   da $g$ konvex und differenzierbar ist, ist $g'$ monoton,
#   also
#     \begin{align*}
#     0 
#     & \leq \big(g'(y) - g'(x)\big)(y-x) \\
#     &=  \big(f'(y) - \mu y - f'(x) + \mu x\big)(y-x)\\
#     &= \big(f'(y) - f'(x)\big)(y-x) - \mu \|y-x\|_2^2
#     \end{align*}
#   und somit
#     \begin{equation*} 
#     \big(f'(y) - f'(x)\big)(y-x) \geq \mu \|y-x\|_2^2
#     \quad
#     \forall x,y
#     \end{equation*}
#     
# $\square$

# **Bemerkung:**
# 
# - ist $f$ $\mu$-konvex und $L$-glatt (und damit differenzierbar), so gilt
#     \begin{align*}
#     f(y) &\leq f(x) + f'(x)(y-x) + \frac{L}{2}\|y-x\|_2^2 =: q_{L,x}(y) \\
#     f(y) &\geq f(x) + f'(x)(y-x) + \frac{\mu}{2}\|y-x\|_2^2 =: q_{\mu,x}(y)
#     \end{align*}
#   
# - $f$ kann also zwischen den beiden quadratischen Funktionen $q_{\mu,x}$, $q_{L,x}$
#   "eingesperrt" werden
#   
# - $q_{\mu,x}$, $q_{L,x}$ berühren $f$ im Punkt $x$
# 
# - es muss immer $\mu \leq L$ gelten
#   
# - ist $\mu>0$ so ist $f$ strikt konvex und $x_\ast$ ist damit eindeutig
#   
# - ist $\mu = L$ dann ist $f = q_{\mu,x} = q_{L,x}$, d.h. $f$ ist ein quadratisches
#   Polynom

# In[3]:


import sympy as sy
import numpy as np
import matplotlib.pyplot as plt

get_ipython().run_line_magic('matplotlib', 'inline')

fsize = 12

x = sy.symbols('x')
f  = sy.Lambda(x, x*x/2 + 1/2)
f1 = sy.Lambda(x, f(x).diff(x))

m  = 1/3
L  = 3/4
x0 = -1

qm = sy.Lambda(x, f(x0) + f1(x0)*(x-x0) + m*(x-x0)**2)
ql = sy.Lambda(x, f(x0) + f1(x0)*(x-x0) + L*(x-x0)**2)


x1 = sy.solve(ql(x).diff(x))[0]
x2 = sy.solve(f1(x))[0]
x3 = sy.solve(qm(x).diff(x))[0]              

qm = sy.lambdify(x, qm(x))
ql = sy.lambdify(x, ql(x))
f  = sy.lambdify(x, f(x))

x = np.linspace(-2,3)
xmin = x.min()
xmax = x.max()
plt.plot(x, f(x) , 'g', label = '$f$')
plt.plot(x, qm(x), 'b', label = '$q_{\mu,x}$')
plt.plot(x, ql(x), 'r', label = '$q_{L,x}$')
plt.axis('off')
#
tic = 0.2
plt.plot([xmin, xmax], [0,0], 'k')
#
plt.text(x2, -tic, '$x_{*}$', ha = 'center', va = 'top', fontsize=fsize)
plt.plot([x2,x2], [-tic,f(x2)], 'g:')
#
plt.text(x0, -tic, '$x$', ha = 'center', va = 'top', fontsize=fsize)
plt.plot([x0,x0], [-tic,f(x0)], 'g:')
plt.plot([xmin,x0], [f(x0),f(x0)], 'g:')
#
plt.plot([xmin,x1], [ql(x1),ql(x1)], 'r:')
#
plt.text(xmin-tic, (f(x0)+f(x1)+tic)/2, 'guaranteed progress', color='r', ha = 'center', va = 'center', fontsize=fsize)
#
#
plt.plot([x0,xmax], [f(x0),f(x0)], 'g:')
plt.plot([x3,xmax], [qm(x3),qm(x3)], 'b:')
plt.text(xmax, (f(x0)+qm(x3))/2, 'maximal\n suboptimality', color='b', ha = 'center', va = 'center', fontsize=fsize)
#
plt.legend(loc='lower center', ncol=3, fontsize=fsize)
plt.ylim(xmin, f(xmin));


# **Lemma:**
# $f:\mathbb{R}^d  \to \mathbb{R}$ differenzierbar und
# es existiere $x_\ast$ mit 
# $f(x_\ast)=\inf_{x\in\mathbb{R}^d}f(x)$.
# Ist $f$ $\mu$-konvex dann gilt
# \begin{equation*} 
# \frac{\mu}{2}\|y-x\|_2^2\leq f(x) - f(x_\ast) \leq \frac{1}{2\mu} \|f'(x)\|_2^2. 
# \end{equation*}

# **Beweis:**
# 
# - $f$ ist $\mu$-konvex, d.h.
#     \begin{equation*} 
#     f(y) \geq f(x) + f'(x)(y-x) + \frac{\mu}{2}\|y-x\|_2^2  \quad \forall x,y
#     \end{equation*}
# 
# - Abschätzung nach unten:
#   
#   - da $x_\ast$ globaler Minimierer ist muss $f'(x_\ast)=0$ sein und 
#     aus der $\mu$-Konvexität folgt
#       \begin{align*} 
#       f(x) 
#       &\geq f(x_\ast) + f'(x_\ast)(x-x_\ast) + \frac{\mu}{2}  \|x-x_\ast\|_2^2\\
#       &   = f(x_\ast) + \frac{\mu}{2} \|x-x_\ast\|_2^2
#       \end{align*}
#     
# - Abschätzung nach oben: 
#   
#   - wir benutzen
#       \begin{align*} 
#       f(x_\ast) &= \inf_y f(y) \geq \inf_y u(y),
#       \\
#       u(y) &= f(x) + f'(x)(y-x) + \frac{\mu}{2}  \|y-x\|_2^2
#       \end{align*}
#     und minimieren die quadratische Funktion $u$
#   
#   - für die Ableitungen erhalten wir
#       \begin{equation*} 
#       u'(y) = f'(x) + \mu (y-x),
#       \quad
#       u''(y) = \mu I
#       \end{equation*}
# 
#   - für $\mu>0$ ist $u$ strikt konvex mit globalem Minimierer $y_\ast$ mit
#       \begin{equation*} 
#       0 = u'(y_\ast) \quad \Leftrightarrow \quad y_\ast - x = -\frac{1}{\mu}f'(x)
#       \end{equation*}
#     und Minimum
#       \begin{align*}
#       u_\ast = u(y_\ast) 
#       &=  f(x) + f'(x)(y_\ast-x) + \frac{1}{2} \mu \|y_\ast-x\|_2^2\\
#       &=  f(x) - \frac{1}{\mu} \|f'(x)\|_2^2 + \frac{1}{2} \mu \|\frac{1}{\mu}f'(x)\|_2^2\\
#       &=  f(x) - \frac{1}{2\mu} \|f'(x)\|_2^2
#       \end{align*}
#       
#   - somit folgt
#       \begin{equation*} 
#       f(x_\ast) \geq  f(x) - \frac{1}{2\mu} \|f'(x)\|_2^2.
#       \end{equation*}
#     bzw.
#       \begin{equation*} 
#       f(x) - f(x_\ast) \leq \frac{1}{2\mu} \|f'(x)\|_2^2 
#       \end{equation*}
#       
# $\square$

# Aus $x_{t+1} = x_t - \gamma f'_t$ hatten wir in den Vorüberlegungen
#   \begin{equation*} 
#   \|x_{t+1}-x_{*}\|_{2}^{2} 
#   =\|x_{t}-x_{*}\|_{2}^{2}+\gamma^{2}\|f_{t}^{\prime}\|_{2}^{2}-2
#   \gamma f_{t}^{\prime}(x_{t}-x_{*})
#   \end{equation*}
# erhalten.
# $\mu$-Konvexität liefert mit $y=x_\ast$, $x=x_t$
#   \begin{equation*} 
#   f_\ast \geq f_t + f'_t(x_\ast-x_t) + \frac{\mu}{2} \|x_\ast-x_t\|_2^2
#   \end{equation*}
# bzw.
#   \begin{equation*} 
#   -f'_t(x_t - x_\ast)  \leq  f_\ast - f_t - \frac{\mu}{2} \|x_t - x_\ast\|_2^2.
#   \end{equation*}
# Eingesetzt erhalten wir
#   \begin{align*}
#   \|x_{t+1}-x_{*}\|_{2}^{2} 
#   & =\|x_{t}-x_{*}\|_{2}^{2}+\gamma^{2}\|f_{t}^{\prime}\|_{2}^{2}
#      + 2 \gamma \big( f_\ast - f_t - \frac{\mu}{2} \|x_t - x_\ast\|_2^2 \big)\\
#   & \leq
#   (1-\gamma\mu) \|x_{t}-x_{*}\|_{2}^{2}+\gamma^{2}\|f_{t}^{\prime}\|_{2}^{2}
#    + 2 \gamma (f_\ast - f_t).
#   \end{align*}

# Das Descent-Lemma aus dem vorherigen Kapitel liefert
#   \begin{equation*} 
#   f_\ast - f_t 
#   \leq f_{t+1} - f_{t}
#   \leq -\beta\|f_{t}^{\prime}\|_2^{2},
#   \quad
#   \beta = \gamma\big(1-\frac{\gamma L}{2}\big)
#   \end{equation*}
# mit $\beta > 0$ für $0 < \gamma < \frac{2}{L}$, so dass
#   \begin{equation*} 
#   \|x_{t+1}-x_{\ast}\|_{2}^{2}
#   \leq 
#   (1-\gamma\mu) \ \|x_{t}-x_{*}\|_{2}^{2}
#   +(\gamma^{2} -  2 \gamma \beta)  \ \|f_{t}^{\prime}\|_{2}^{2}
#   \end{equation*}
# gilt.
#   
# Für den Vorfaktor des letzten Terms gilt wegen $\gamma>0$, $\beta = \gamma\big(1-\frac{\gamma L}{2}\big)$,
#   \begin{align*}
#   \gamma (\gamma - 2  \beta) \leq 0
#   & \quad\Leftrightarrow \quad \gamma \leq 2  \beta = \gamma(2 - \gamma L) \\
#   & \quad\Leftrightarrow \quad 1 \leq 2 - \gamma L \\
#   & \quad\Leftrightarrow \quad \gamma \leq \frac{1}{L} .
#   \end{align*}
# Somit folgt für $0<\gamma \leq \frac{1}{L}$
#   \begin{equation*} 
#   \|x_{t+1}-x_{*}\|_{2}^2 \leq \rho \|x_{t}-x_{*}\|_{2}^2,
#   \quad
#   \rho = 1-\gamma\mu 
#   \end{equation*}
# bzw.
#   \begin{equation*} 
#   \|x_{T}-x_{*}\|_{2}^2 \leq \rho^T \|x_{0}-x_{*}\|_{2}^2.
#   \end{equation*}
# Wegen $0<\mu\leq L$ und $0<\gamma\leq \frac{1}{L}$ ist 
#   \begin{equation*} 
#   0<\gamma\mu\leq \gamma L \leq 1
#   \end{equation*} 
# und somit
#   \begin{equation*} 
#   0 \leq \rho < 1,
#   \end{equation*}
# also $|\rho|< 1$ und wir erhalten Konvergenz für $x_T$.
# 
# Für $f_T$ ergibt sich direkt aus der $L$-Glattheit
#   \begin{equation*} 
#   f_T \leq f_\ast + f'_\ast(x_T - x_\ast) + \frac{L}{2} \|x_T - x_\ast\|_2^2
#   \end{equation*}
# und wegen $f'_\ast=0$
#   \begin{equation*} 
#   f_T - f_\ast  
#   \leq \frac{L}{2} \|x_T - x_\ast\|_2^2
#   \leq \frac{L}{2} \rho^T \|x_{0}-x_{*}\|_{2}^2.
#   \end{equation*}  

# Insgesamt haben wir damit das folgende Ergebnis bewiesen.
# 
# 
# **Satz:** $f:\mathbb{R}^d\to \mathbb{R}$, $\mu$-konvex mit $\mu>0$, $L$-glatt mit Konstante $L$
# und es existiere $x_\ast = \mathrm{argmin}_{x\in\mathbb{R}^d}f(x)$.
#   
# Für  $0 < \gamma \leq \frac{1}{L}$ folgt
# \begin{equation*} 
# \|x_{t+1}-x_{*}\|_{2}^2 \leq \rho \|x_{t}-x_{*}\|_{2}^2
# \end{equation*}
# und
# \begin{equation*} 
# f_T - f_\ast \leq \frac{L}{2} \rho^T \|x_{0}-x_{*}\|_{2}^2
# \end{equation*}
# mit
# \begin{equation*} 
# \rho = 1-\gamma\mu \in [0,1).
# \end{equation*}

# **Bemerkung:**
# 
# - $f_{T} - f_\ast \leq \frac{L}{2} \rho^T \|x_{0}-x_{*}\|_{2}^2 \leq\varepsilon$ 
#   gilt sicher, falls
#     \begin{equation*} 
#     \rho^T \leq \frac{2\varepsilon}{L \|x_{0}-x_{*}\|_{2}^2}
#     \end{equation*}
# 
# - für $\rho = 0$ gilt das für alle $\varepsilon\ge 0$
#   
# - für $0 < \rho < 1$  folgt
#     \begin{equation*} 
#     T\log(\rho) \leq \log\big(\frac{2\varepsilon}{L \|x_{0}-x_{*}\|_{2}^2}\big), 
#     \quad \log(\rho)<0
#     \end{equation*}
#   also
#     \begin{align*}
#     T 
#     &\geq 
#     \frac{1}{ \log(\rho) } \log\big(\frac{2\varepsilon}{L \|x_{0}-x_{*}\|_{2}^2}\big)\\
#     &=
#     \frac{1}{|\log(\rho)|} \log\big(\frac{L \|x_{0}-x_{*}\|_{2}^2}{2\varepsilon}\big)\\
#     &=
#     \frac{1}{|\log(\rho)|}
#     \Big(
#     \log\big(\frac{L}{2} \|x_{0}-x_{*}\|_{2}^2\big)
#     +
#     \log\big(\frac{1}{\varepsilon}\big)
#     \Big)
#     \end{align*}
#   und somit
#     \begin{equation*} 
#     T = \mathcal{O}\Big( \log\big(\frac{1}{\varepsilon}\big) \Big)
#     \end{equation*}

# ## Zusammenfassung

# Für Gradient-Descent bei *nicht restringierten Optimierungsproblemen* haben wir folgendes 
#   Konvergenzverhalten nachgewiesen:
# 
# - $f$ konvex und Lipschitz-stetig, $\gamma = \frac{c}{\sqrt{T}}$, $c>0$:
#     \begin{equation*} 
#     \min_{t=0,\ldots,T-1}(f_t - f_\ast) \leq \varepsilon
#     \quad \Rightarrow\quad
#     T = \mathcal{O}\big(\frac{1}{\varepsilon^2}\big)
#     \end{equation*}
#     
# - $f$ konvex und $L$-glatt, $0 < \gamma < \frac{2}{L}$:
#     \begin{equation*} 
#     f_{T}-f_\ast \leq \varepsilon
#     \quad \Rightarrow\quad
#     T =\mathcal{O}\big( \frac{1}{\varepsilon} \big)
#     \end{equation*}  
# 
# - $f$ $\mu$-konvex mit $\mu>0$ und $L$-glatt, $0 < \gamma \leq \frac{1}{L}$:
#     \begin{equation*} 
#     f_{T}-f_\ast \leq \varepsilon
#     \quad \Rightarrow\quad
#     T = \mathcal{O}\Big( \log\big(\frac{1}{\varepsilon}\big) \Big)
#     \end{equation*}
#     
# Ist $f(x)$ eine $L$-glatte Funktion, dann ist für alle $\mu > 0$
#   \begin{equation*} 
#   f_R(x) = f(x) + \mu \|x\|_2^2
#   \end{equation*}
# auch $\mu$-konvex, d.h. Tikhonov(Ridge)-Regularisierung kann die
# Konvergenz von Gradient-Descent beschleunigen.
